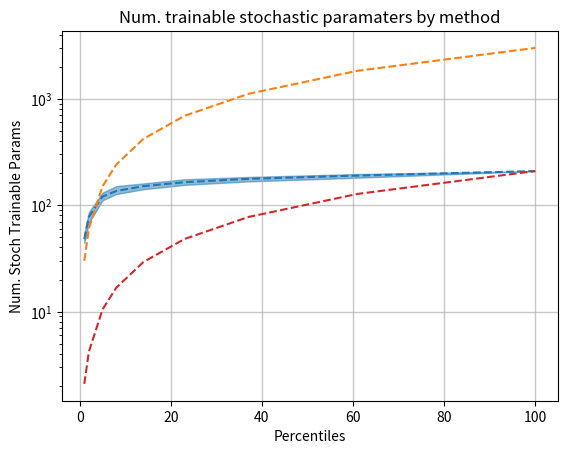

The matplotlib source for this figure: (Note: this script raises an exception after producing the figure.)
import numpy as np
import seaborn as sns
import matplotlib.pyplot as plt


def get_number_of_parameters_normal(max_num,  percentile):
    return max_num * percentile / 100

def model_value_dist(matrices, all_values, percentile):
    p_val = np.percentile(np.abs(all_values), 100 - percentile)
    masks = [np.abs(mat) >= p_val for mat in matrices]
    return masks


def get_model_values(matrix_sizes):
    matrices = [np.random.normal(0, 1, size=size) for size in matrix_sizes]
    all_values = np.concatenate([mat.ravel() for mat in matrices])
    return matrices, all_values
def get_active_nodes(mask):

    s = np.zeros((mask.shape[0], ))
    r = np.zeros((mask.shape[1], ))

    for i in range(mask.shape[0]):
        if np.any(mask[i, :]):
            s[i] = 1
    for j in range(mask.shape[1]):
        if np.any(mask[:, j]):
            r[j] = 1

    return s, r


def simulate_n_times(num_sims = 100):

    percentiles = [1, 2, 5, 8, 14, 23, 37, 61, 100]
    num_parameters =[]
    matrix_sizes = [(8, 50), (50, 50), (50, 1)]
    results = np.zeros((len(percentiles), num_sims))
    for idx, p in enumerate(percentiles):
        for i in range(num_sims):
            matrices, all_values = get_model_values(matrix_sizes)

            masks = model_value_dist(matrices, all_values, p)
            counter = 0
            for mask in masks:
                s,r = get_active_nodes(mask)
                counter += s.sum() + r.sum()
            results[idx, i] = counter

    return results


def plot_with_error_bars(percentile_mat, path, show_big = True, ax = None):
    if ax is None:
        fig, ax = plt.subplots(1,1)
    percentiles = [1, 2, 5, 8, 14, 23, 37, 61, 100]
    with sns.axes_style("whitegrid"):
        ax.plot(percentiles, percentile_mat.mean(-1), color = 'tab:blue',
                label = 'Node Based Additive', linestyle = 'dashed')
        lower, upper = np.percentile(percentile_mat, (0, 100), axis=-1)
        ax.fill_between(percentiles,lower, upper, alpha = 0.5, color = 'tab:blue')
        ax.plot(percentiles, [209*perc/100 for perc in percentiles], color = 'tab:red',
                linestyle = 'dashed', label = 'Node-Based Multiplicative')
        if show_big:
            ax.plot(percentiles, [3000 * perc/100 for perc in percentiles], color = 'tab:orange',
                    linestyle = 'dashed', label = 'LSVH')
            ax.set_yscale('log')
        # ax.set_yscale('log')
        # ax.set_xscale('log')
        ax.set_xlabel('Percentiles')
        ax.set_ylabel('Num. Stoch Trainable Params')
        ax.set_title('Num. trainable stochastic paramaters by method')
        ax.grid(linewidth = 1, alpha = 0.7)


if __name__ == '__main__':

    res = simulate_n_times(num_sims=100)
    plot_with_error_bars(percentile_mat=res, path = r"C:\Users\<user>\Desktop\without_full.pdf")
    breakpoint()
    plt.hist(simulate_n_times(num_sims=10000), bins=20, density=True)
    plt.show()
    breakpoint()




